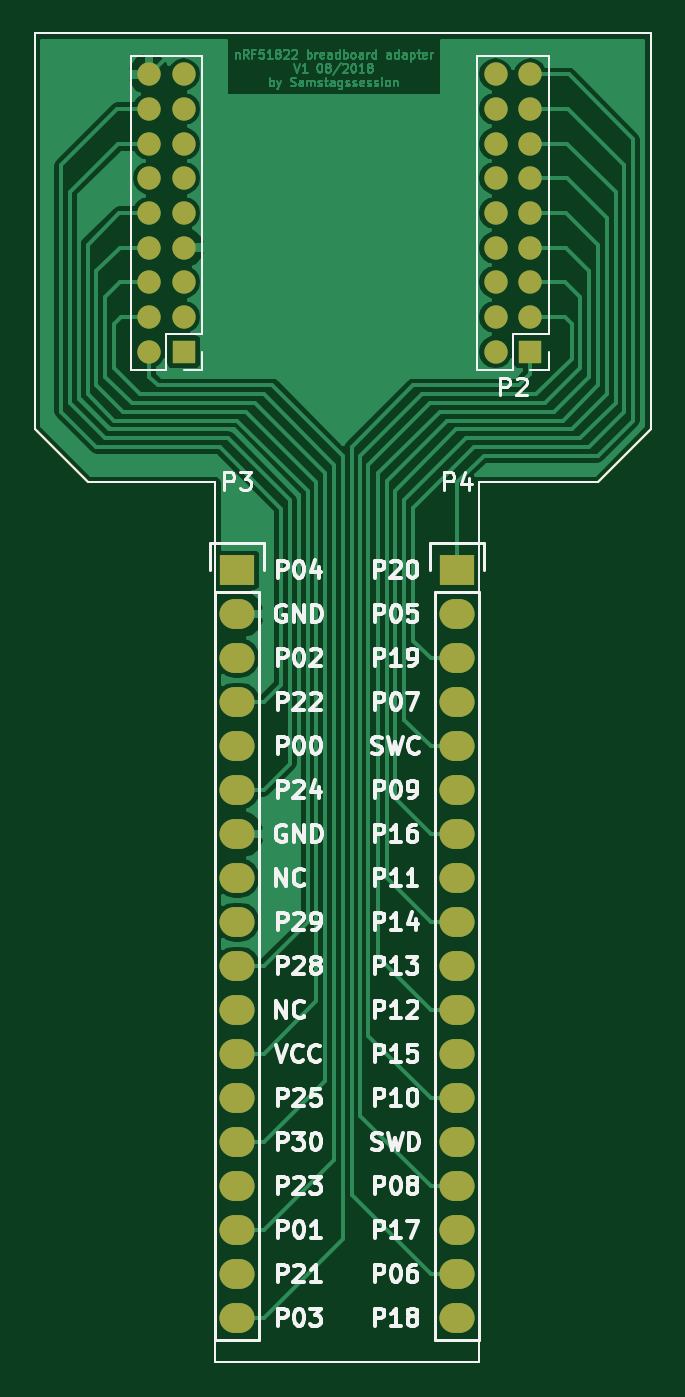
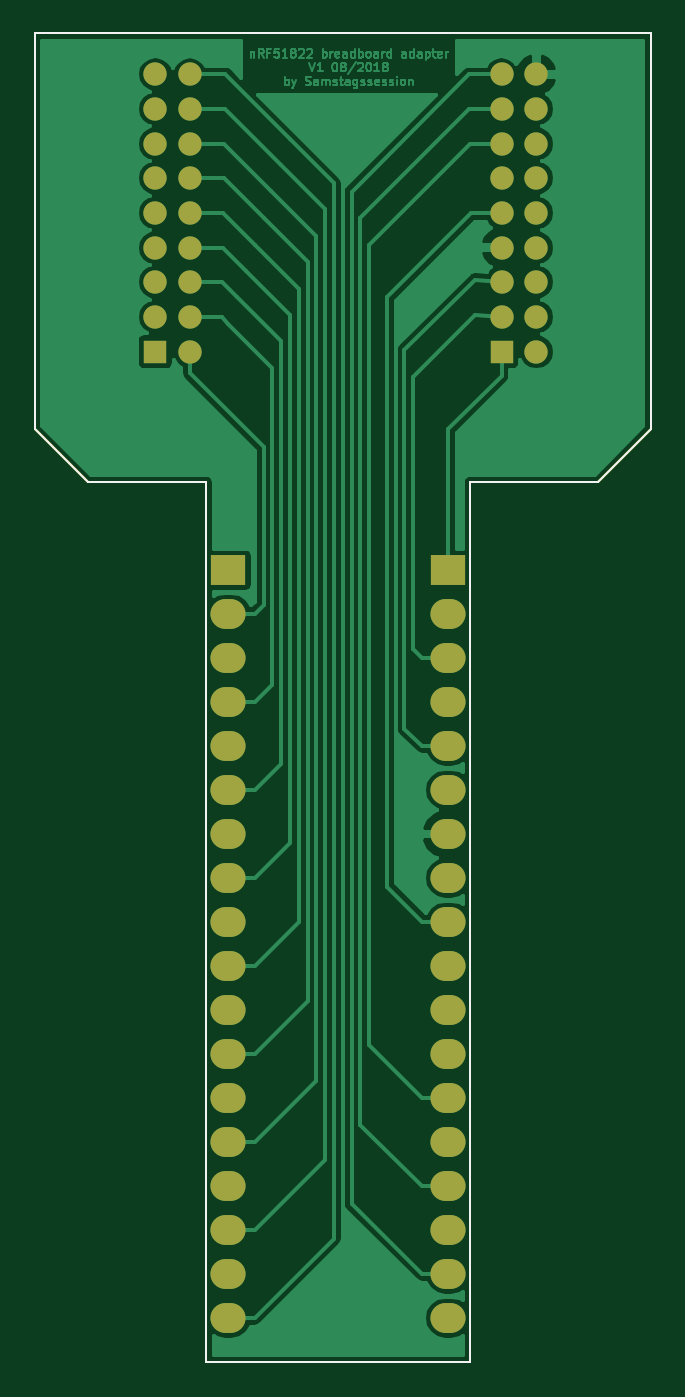
Circuit board: 7 layer files. Board 35.6 x 76.7 mm.
- bottom_copper: nrf51822_breadboard-B.Cu.gbl (47620 bytes)
- bottom_silk: nrf51822_breadboard-B.SilkS.gbo (786 bytes)
- outline: nrf51822_breadboard-Edge.Cuts.gm1 (786 bytes)
- top_mask: nrf51822_breadboard-F.Mask.gts (2774 bytes)
- top_silk: nrf51822_breadboard-F.SilkS.gto (39607 bytes)
- bottom_mask: nrf51822_breadboard.GBS (2774 bytes)
- top_copper: nrf51822_breadboard.GTL (50623 bytes)

=== bottom_copper: nrf51822_breadboard-B.Cu.gbl (47620 bytes, source omitted) ===
=== bottom_silk: nrf51822_breadboard-B.SilkS.gbo ===
G04 #@! TF.FileFunction,Legend,Bot*
%FSLAX46Y46*%
G04 Gerber Fmt 4.6, Leading zero omitted, Abs format (unit mm)*
G04 Created by KiCad (PCBNEW 4.0.2+dfsg1-stable) date Do 23 Aug 2018 15:09:30 CEST*
%MOMM*%
G01*
G04 APERTURE LIST*
%ADD10C,0.100000*%
G04 APERTURE END LIST*
D10*
X135636000Y-88392000D02*
X135636000Y-65532000D01*
X125730000Y-91440000D02*
X132588000Y-91440000D01*
X103124000Y-91440000D02*
X110490000Y-91440000D01*
X100076000Y-88392000D02*
X103124000Y-91440000D01*
X110490000Y-142240000D02*
X125730000Y-142240000D01*
X125730000Y-91440000D02*
X125730000Y-142240000D01*
X132588000Y-91440000D02*
X135636000Y-88392000D01*
X110490000Y-91440000D02*
X110490000Y-142240000D01*
X100076000Y-65532000D02*
X100076000Y-88392000D01*
X135636000Y-65532000D02*
X100076000Y-65532000D01*
M02*

=== outline: nrf51822_breadboard-Edge.Cuts.gm1 ===
G04 #@! TF.FileFunction,Profile,NP*
%FSLAX46Y46*%
G04 Gerber Fmt 4.6, Leading zero omitted, Abs format (unit mm)*
G04 Created by KiCad (PCBNEW 4.0.2+dfsg1-stable) date Do 23 Aug 2018 15:09:30 CEST*
%MOMM*%
G01*
G04 APERTURE LIST*
%ADD10C,0.100000*%
G04 APERTURE END LIST*
D10*
X135636000Y-88392000D02*
X135636000Y-65532000D01*
X125730000Y-91440000D02*
X132588000Y-91440000D01*
X103124000Y-91440000D02*
X110490000Y-91440000D01*
X100076000Y-88392000D02*
X103124000Y-91440000D01*
X110490000Y-142240000D02*
X125730000Y-142240000D01*
X125730000Y-91440000D02*
X125730000Y-142240000D01*
X132588000Y-91440000D02*
X135636000Y-88392000D01*
X110490000Y-91440000D02*
X110490000Y-142240000D01*
X100076000Y-65532000D02*
X100076000Y-88392000D01*
X135636000Y-65532000D02*
X100076000Y-65532000D01*
M02*

=== top_mask: nrf51822_breadboard-F.Mask.gts ===
G04 #@! TF.FileFunction,Soldermask,Top*
%FSLAX46Y46*%
G04 Gerber Fmt 4.6, Leading zero omitted, Abs format (unit mm)*
G04 Created by KiCad (PCBNEW 4.0.2+dfsg1-stable) date Do 23 Aug 2018 15:09:30 CEST*
%MOMM*%
G01*
G04 APERTURE LIST*
%ADD10C,0.100000*%
%ADD11R,1.350000X1.350000*%
%ADD12O,1.350000X1.350000*%
%ADD13R,2.032000X1.727200*%
%ADD14O,2.032000X1.727200*%
G04 APERTURE END LIST*
D10*
X135636000Y-88392000D02*
X135636000Y-65532000D01*
X125730000Y-91440000D02*
X132588000Y-91440000D01*
X103124000Y-91440000D02*
X110490000Y-91440000D01*
X100076000Y-88392000D02*
X103124000Y-91440000D01*
X110490000Y-142240000D02*
X125730000Y-142240000D01*
X125730000Y-91440000D02*
X125730000Y-142240000D01*
X132588000Y-91440000D02*
X135636000Y-88392000D01*
X110490000Y-91440000D02*
X110490000Y-142240000D01*
X100076000Y-65532000D02*
X100076000Y-88392000D01*
X135636000Y-65532000D02*
X100076000Y-65532000D01*
D11*
X108680000Y-83900000D03*
D12*
X106680000Y-83900000D03*
X108680000Y-81900000D03*
X106680000Y-81900000D03*
X108680000Y-79900000D03*
X106680000Y-79900000D03*
X108680000Y-77900000D03*
X106680000Y-77900000D03*
X108680000Y-75900000D03*
X106680000Y-75900000D03*
X108680000Y-73900000D03*
X106680000Y-73900000D03*
X108680000Y-71900000D03*
X106680000Y-71900000D03*
X108680000Y-69900000D03*
X106680000Y-69900000D03*
X108680000Y-67900000D03*
X106680000Y-67900000D03*
D11*
X128680000Y-83900000D03*
D12*
X126680000Y-83900000D03*
X128680000Y-81900000D03*
X126680000Y-81900000D03*
X128680000Y-79900000D03*
X126680000Y-79900000D03*
X128680000Y-77900000D03*
X126680000Y-77900000D03*
X128680000Y-75900000D03*
X126680000Y-75900000D03*
X128680000Y-73900000D03*
X126680000Y-73900000D03*
X128680000Y-71900000D03*
X126680000Y-71900000D03*
X128680000Y-69900000D03*
X126680000Y-69900000D03*
X128680000Y-67900000D03*
X126680000Y-67900000D03*
D13*
X111760000Y-96520000D03*
D14*
X111760000Y-99060000D03*
X111760000Y-101600000D03*
X111760000Y-104140000D03*
X111760000Y-106680000D03*
X111760000Y-109220000D03*
X111760000Y-111760000D03*
X111760000Y-114300000D03*
X111760000Y-116840000D03*
X111760000Y-119380000D03*
X111760000Y-121920000D03*
X111760000Y-124460000D03*
X111760000Y-127000000D03*
X111760000Y-129540000D03*
X111760000Y-132080000D03*
X111760000Y-134620000D03*
X111760000Y-137160000D03*
X111760000Y-139700000D03*
D13*
X124460000Y-96520000D03*
D14*
X124460000Y-99060000D03*
X124460000Y-101600000D03*
X124460000Y-104140000D03*
X124460000Y-106680000D03*
X124460000Y-109220000D03*
X124460000Y-111760000D03*
X124460000Y-114300000D03*
X124460000Y-116840000D03*
X124460000Y-119380000D03*
X124460000Y-121920000D03*
X124460000Y-124460000D03*
X124460000Y-127000000D03*
X124460000Y-129540000D03*
X124460000Y-132080000D03*
X124460000Y-134620000D03*
X124460000Y-137160000D03*
X124460000Y-139700000D03*
M02*

=== top_silk: nrf51822_breadboard-F.SilkS.gto (39607 bytes, source omitted) ===
=== bottom_mask: nrf51822_breadboard.GBS ===
G04 #@! TF.FileFunction,Soldermask,Bot*
%FSLAX46Y46*%
G04 Gerber Fmt 4.6, Leading zero omitted, Abs format (unit mm)*
G04 Created by KiCad (PCBNEW 4.0.2+dfsg1-stable) date Do 23 Aug 2018 15:09:30 CEST*
%MOMM*%
G01*
G04 APERTURE LIST*
%ADD10C,0.100000*%
%ADD11R,1.350000X1.350000*%
%ADD12O,1.350000X1.350000*%
%ADD13R,2.032000X1.727200*%
%ADD14O,2.032000X1.727200*%
G04 APERTURE END LIST*
D10*
X135636000Y-88392000D02*
X135636000Y-65532000D01*
X125730000Y-91440000D02*
X132588000Y-91440000D01*
X103124000Y-91440000D02*
X110490000Y-91440000D01*
X100076000Y-88392000D02*
X103124000Y-91440000D01*
X110490000Y-142240000D02*
X125730000Y-142240000D01*
X125730000Y-91440000D02*
X125730000Y-142240000D01*
X132588000Y-91440000D02*
X135636000Y-88392000D01*
X110490000Y-91440000D02*
X110490000Y-142240000D01*
X100076000Y-65532000D02*
X100076000Y-88392000D01*
X135636000Y-65532000D02*
X100076000Y-65532000D01*
D11*
X108680000Y-83900000D03*
D12*
X106680000Y-83900000D03*
X108680000Y-81900000D03*
X106680000Y-81900000D03*
X108680000Y-79900000D03*
X106680000Y-79900000D03*
X108680000Y-77900000D03*
X106680000Y-77900000D03*
X108680000Y-75900000D03*
X106680000Y-75900000D03*
X108680000Y-73900000D03*
X106680000Y-73900000D03*
X108680000Y-71900000D03*
X106680000Y-71900000D03*
X108680000Y-69900000D03*
X106680000Y-69900000D03*
X108680000Y-67900000D03*
X106680000Y-67900000D03*
D11*
X128680000Y-83900000D03*
D12*
X126680000Y-83900000D03*
X128680000Y-81900000D03*
X126680000Y-81900000D03*
X128680000Y-79900000D03*
X126680000Y-79900000D03*
X128680000Y-77900000D03*
X126680000Y-77900000D03*
X128680000Y-75900000D03*
X126680000Y-75900000D03*
X128680000Y-73900000D03*
X126680000Y-73900000D03*
X128680000Y-71900000D03*
X126680000Y-71900000D03*
X128680000Y-69900000D03*
X126680000Y-69900000D03*
X128680000Y-67900000D03*
X126680000Y-67900000D03*
D13*
X111760000Y-96520000D03*
D14*
X111760000Y-99060000D03*
X111760000Y-101600000D03*
X111760000Y-104140000D03*
X111760000Y-106680000D03*
X111760000Y-109220000D03*
X111760000Y-111760000D03*
X111760000Y-114300000D03*
X111760000Y-116840000D03*
X111760000Y-119380000D03*
X111760000Y-121920000D03*
X111760000Y-124460000D03*
X111760000Y-127000000D03*
X111760000Y-129540000D03*
X111760000Y-132080000D03*
X111760000Y-134620000D03*
X111760000Y-137160000D03*
X111760000Y-139700000D03*
D13*
X124460000Y-96520000D03*
D14*
X124460000Y-99060000D03*
X124460000Y-101600000D03*
X124460000Y-104140000D03*
X124460000Y-106680000D03*
X124460000Y-109220000D03*
X124460000Y-111760000D03*
X124460000Y-114300000D03*
X124460000Y-116840000D03*
X124460000Y-119380000D03*
X124460000Y-121920000D03*
X124460000Y-124460000D03*
X124460000Y-127000000D03*
X124460000Y-129540000D03*
X124460000Y-132080000D03*
X124460000Y-134620000D03*
X124460000Y-137160000D03*
X124460000Y-139700000D03*
M02*

=== top_copper: nrf51822_breadboard.GTL (50623 bytes, source omitted) ===
